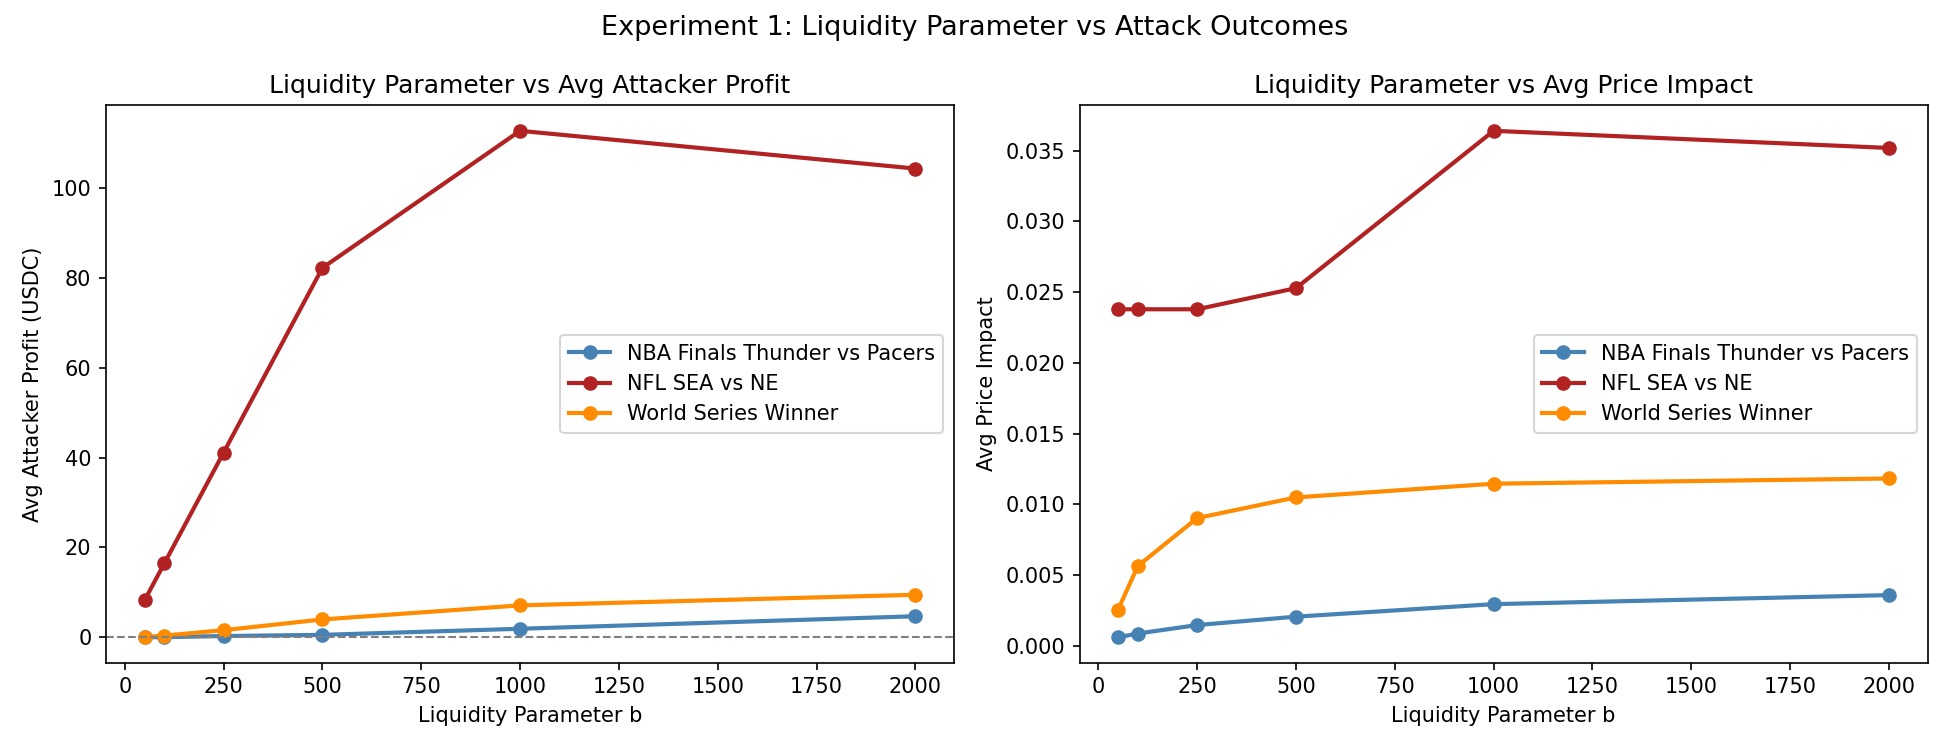

The table this chart was drawn from, first rows:
market, b, avg_attacker_profit, total_attacker_profit, profitable_rate, avg_ev_lost, total_ev_lost, avg_price_impact
NBA Finals Thunder vs Pacers, 50, 0.02124, 3.972, 0.09091, 0.01876, 3.507, 0.000603
NBA Finals Thunder vs Pacers, 100, 0.0504, 9.425, 0.107, 0.04315, 8.068, 0.0008682
NBA Finals Thunder vs Pacers, 250, 0.2915, 54.51, 0.08021, 0.2421, 45.27, 0.001465
NBA Finals Thunder vs Pacers, 500, 0.5565, 104.1, 0.1123, 0.6383, 119.4, 0.002058
NBA Finals Thunder vs Pacers, 1000, 1.911, 357.3, 0.2032, 1.605, 300.1, 0.002943
NBA Finals Thunder vs Pacers, 2000, 4.697, 878.3, 0.5615, 3.598, 672.8, 0.003582
NFL SEA vs NE, 50, 8.224, 345.4, 0.119, 0.008224, 0.3454, 0.02379
NFL SEA vs NE, 100, 16.45, 690.8, 0.1429, 0.01645, 0.6908, 0.02379
NFL SEA vs NE, 250, 41.12, 1727, 0.1667, 0.04114, 1.728, 0.02379
NFL SEA vs NE, 500, 82.22, 3453, 0.1905, 0.7976, 33.5, 0.02528
NFL SEA vs NE, 1000, 112.7, 4734, 0.4286, 9.065, 380.7, 0.0364
NFL SEA vs NE, 2000, 104.3, 4382, 0.6429, 16.79, 705.3, 0.03519
World Series Winner, 50, 0.09888, 2.472, 0.24, 0.09572, 2.393, 0.002565
World Series Winner, 100, 0.3904, 9.759, 0.36, 0.3691, 9.228, 0.005644
World Series Winner, 250, 1.599, 39.98, 0.68, 1.444, 36.1, 0.009027
World Series Winner, 500, 3.989, 99.74, 1.0, 3.383, 84.57, 0.01049
World Series Winner, 1000, 7.118, 178, 1.0, 6.017, 150.4, 0.01146
World Series Winner, 2000, 9.479, 237, 1.0, 8.485, 212.1, 0.01183
